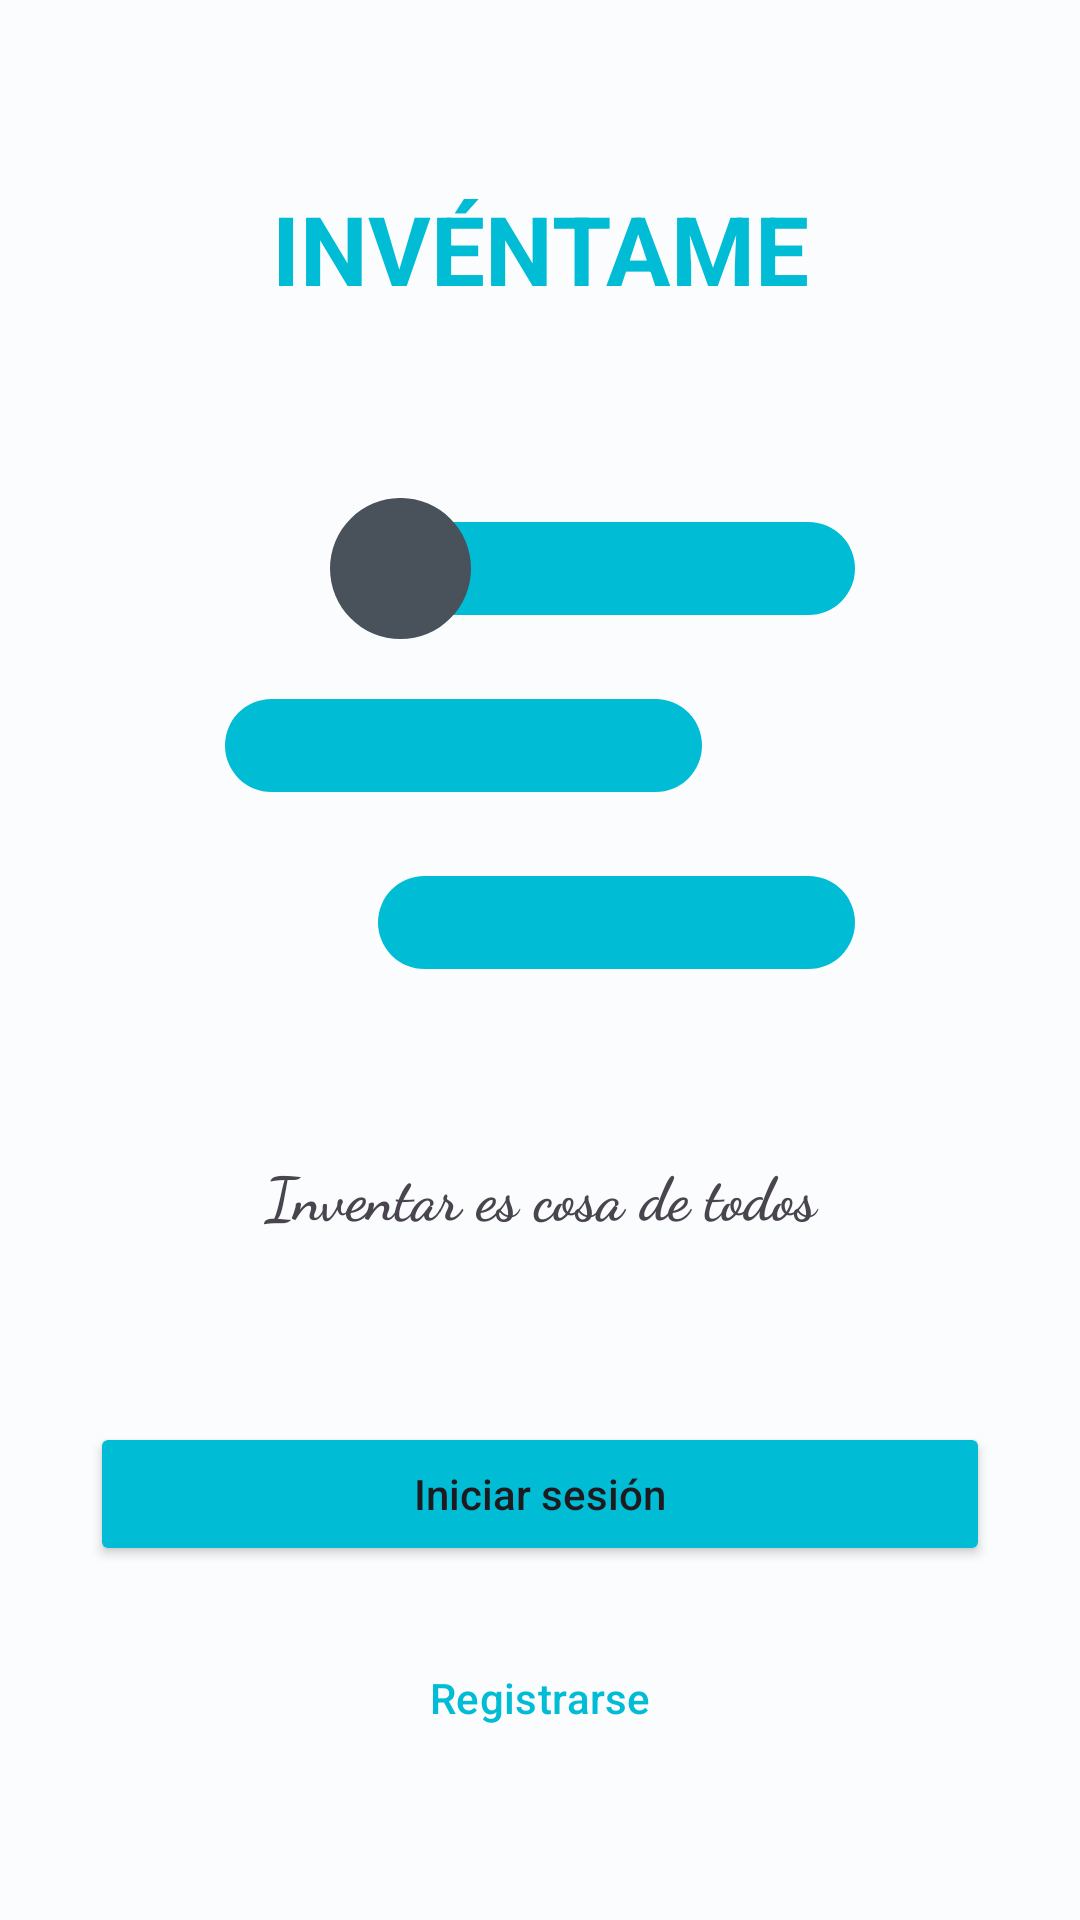

Reconstruct the res/layout file that produces this screen, plus the resources it refers to.
<!-- AndroidManifest.xml: application theme AppTheme -->
<!-- res/layout/fragment_startup.xml -->
<?xml version="1.0" encoding="utf-8"?>
<RelativeLayout xmlns:android="http://schemas.android.com/apk/res/android"
    xmlns:app="http://schemas.android.com/apk/res-auto"
    xmlns:tools="http://schemas.android.com/tools"
    android:layout_width="match_parent"
    android:layout_height="match_parent"
    tools:context=".view.fragment.StartupFragment">

    <LinearLayout
        android:layout_width="match_parent"
        android:layout_height="match_parent"
        android:layout_above="@+id/buttons"
        android:orientation="vertical">

        <TextView
            android:id="@+id/title"
            android:layout_width="match_parent"
            android:layout_height="wrap_content"
            android:layout_weight="1"
            android:gravity="center"
            android:text="@string/title_inventame"
            android:textColor="@color/seed"
            android:textSize="32sp"
            android:textStyle="bold" />

        <ImageView
            android:id="@+id/logo"
            android:layout_width="match_parent"
            android:layout_height="wrap_content"
            android:layout_gravity="center"
            app:srcCompat="@drawable/logo" />

        <TextView
            android:id="@+id/slogan"
            android:layout_width="match_parent"
            android:layout_height="wrap_content"
            android:layout_weight="1"
            android:fontFamily="cursive"
            android:gravity="center"
            android:text="@string/slogan"
            android:textSize="20sp"
            android:textStyle="bold" />


    </LinearLayout>

    <LinearLayout
        android:id="@id/buttons"
        android:layout_width="match_parent"
        android:layout_height="wrap_content"
        android:layout_alignParentBottom="true"
        android:layout_marginBottom="50dp"
        android:gravity="center"
        android:orientation="vertical">

        <Button
            android:id="@+id/btn_goToLogin"
            android:layout_width="300dp"
            android:layout_height="wrap_content"
            android:layout_marginHorizontal="20dp"
            android:layout_marginBottom="20dp"
            android:backgroundTint="@color/seed"
            android:text="@string/title_login" />

        <Button
            android:id="@+id/btn_goToRegister"
            style="?attr/materialButtonOutlinedStyle"
            android:layout_width="300dp"
            android:layout_height="wrap_content"
            android:text="@string/register"
            android:textColor="@color/seed"
            app:strokeColor="@color/seed" />
    </LinearLayout>

</RelativeLayout>
<!-- resources referenced by this layout -->
<resources>
  <color name="seed">#00BCD4</color>
  <!-- drawable logo (drawable) -->
  <vector xmlns:android="http://schemas.android.com/apk/res/android"
      android:width="210dp"
      android:height="157dp"
      android:viewportWidth="210"
      android:viewportHeight="157">
    <path
        android:pathData="M66.5,8L194.5,8A15.5,15.5 0,0 1,210 23.5L210,23.5A15.5,15.5 0,0 1,194.5 39L66.5,39A15.5,15.5 0,0 1,51 23.5L51,23.5A15.5,15.5 0,0 1,66.5 8z"
        android:fillColor="#00BCD4"/>
    <path
        android:pathData="M66.5,126L194.5,126A15.5,15.5 0,0 1,210 141.5L210,141.5A15.5,15.5 0,0 1,194.5 157L66.5,157A15.5,15.5 0,0 1,51 141.5L51,141.5A15.5,15.5 0,0 1,66.5 126z"
        android:fillColor="#00BCD4"/>
    <path
        android:pathData="M15.5,67L143.5,67A15.5,15.5 0,0 1,159 82.5L159,82.5A15.5,15.5 0,0 1,143.5 98L15.5,98A15.5,15.5 0,0 1,0 82.5L0,82.5A15.5,15.5 0,0 1,15.5 67z"
        android:fillColor="#00BCD4"/>
    <path
        android:pathData="M58.5,23.5m-23.5,0a23.5,23.5 0,1 1,47 0a23.5,23.5 0,1 1,-47 0"
        android:fillColor="#49515A"/>
  </vector>
  <string name="register">Registrarse</string>
  <string name="slogan">Inventar es cosa de todos</string>
  <string name="title_inventame">INVÉNTAME</string>
  <string name="title_login">Iniciar sesión</string>
  <color name="md_theme_light_primary">#006876</color>
  <color name="md_theme_light_onPrimary">#FFFFFF</color>
  <color name="md_theme_light_primaryContainer">#A1EFFF</color>
  <color name="md_theme_light_onPrimaryContainer">#001F25</color>
  <color name="md_theme_light_secondary">#4A6268</color>
  <color name="md_theme_light_onSecondary">#FFFFFF</color>
  <color name="md_theme_light_secondaryContainer">#CDE7ED</color>
  <color name="md_theme_light_onSecondaryContainer">#051F23</color>
  <color name="md_theme_light_tertiary">#545D7E</color>
  <color name="md_theme_light_onTertiary">#FFFFFF</color>
  <color name="md_theme_light_tertiaryContainer">#DBE1FF</color>
  <color name="md_theme_light_onTertiaryContainer">#101A37</color>
  <color name="md_theme_light_error">#BA1A1A</color>
  <color name="md_theme_light_errorContainer">#FFDAD6</color>
  <color name="md_theme_light_onError">#FFFFFF</color>
  <color name="md_theme_light_onErrorContainer">#410002</color>
  <color name="md_theme_light_background">#FBFCFD</color>
  <color name="md_theme_light_onBackground">#191C1D</color>
  <color name="md_theme_light_surface">#FBFCFD</color>
  <color name="md_theme_light_onSurface">#191C1D</color>
  <color name="md_theme_light_surfaceVariant">#DBE4E6</color>
  <color name="md_theme_light_onSurfaceVariant">#3F484A</color>
  <color name="md_theme_light_outline">#6F797B</color>
  <color name="md_theme_light_inverseOnSurface">#EFF1F2</color>
  <color name="md_theme_light_inverseSurface">#2E3132</color>
  <color name="md_theme_light_inversePrimary">#44D8F1</color>
</resources>
